Labelled photos from "半导体芯片表面缺陷检测(预处理后)", an image-classification folder in Baird-Li/Lizhipeng1. The possible labels are: ZF scratch, broken, pin break, scratch.

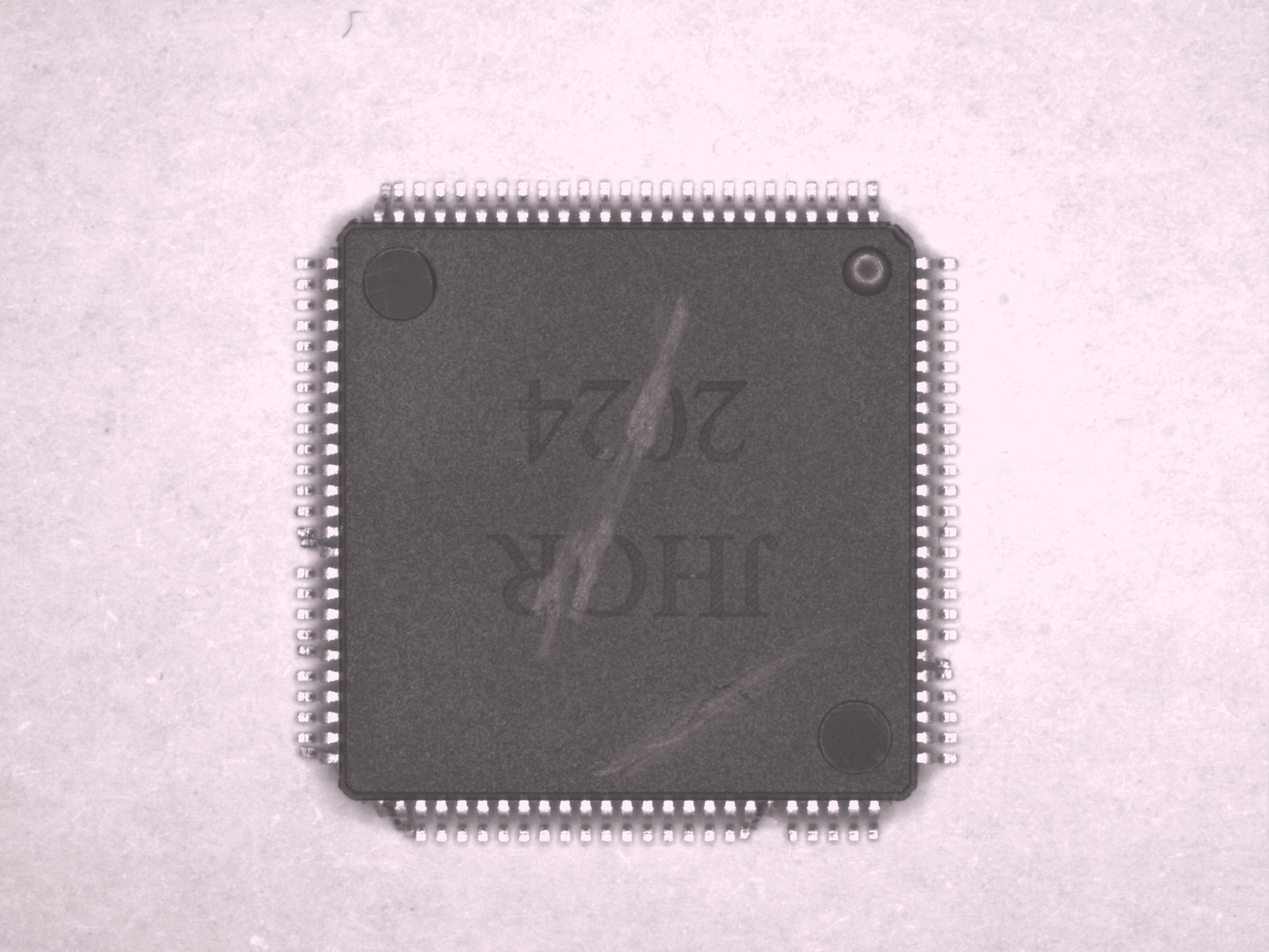
Label: pin break

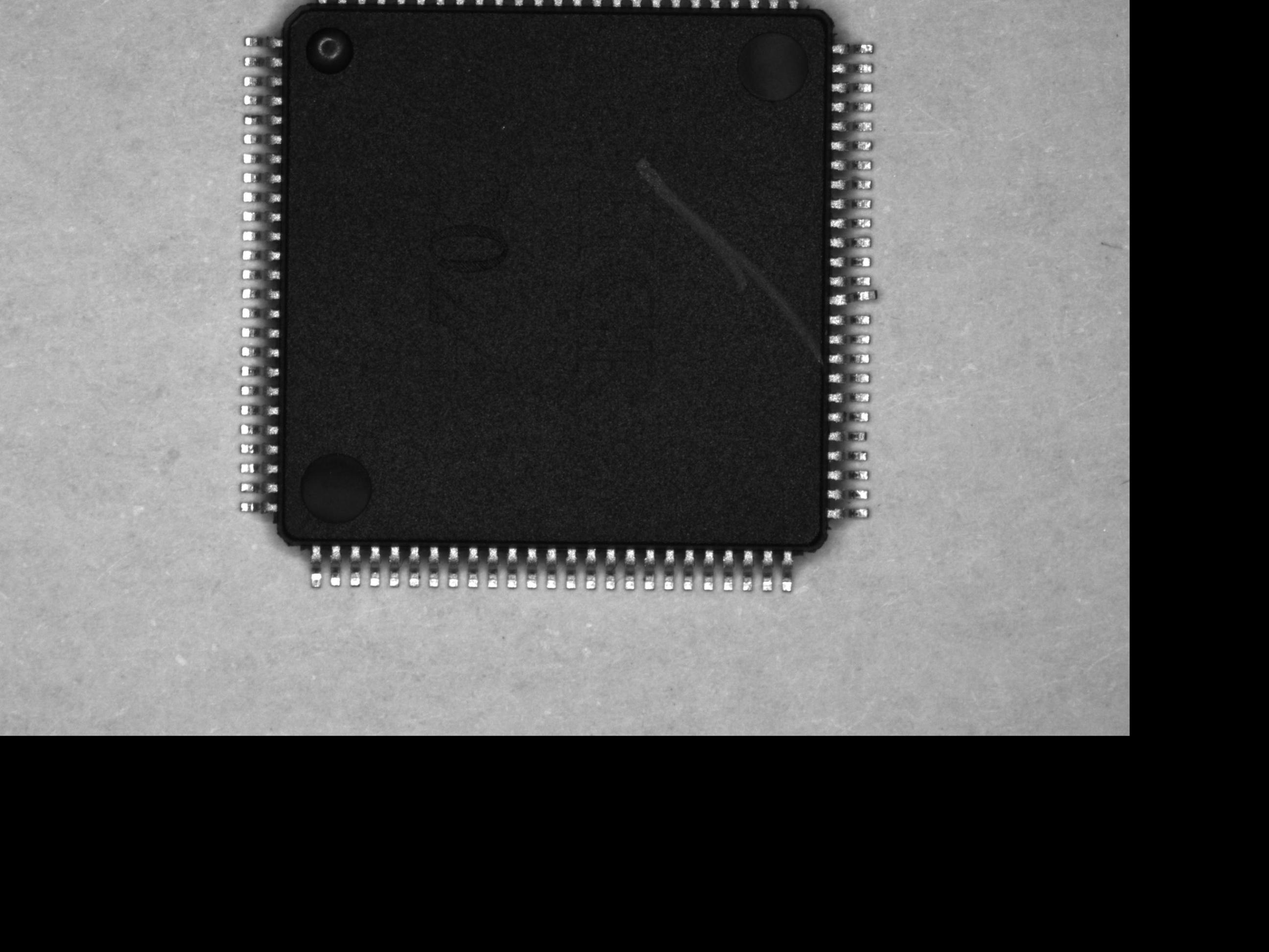
Label: scratch

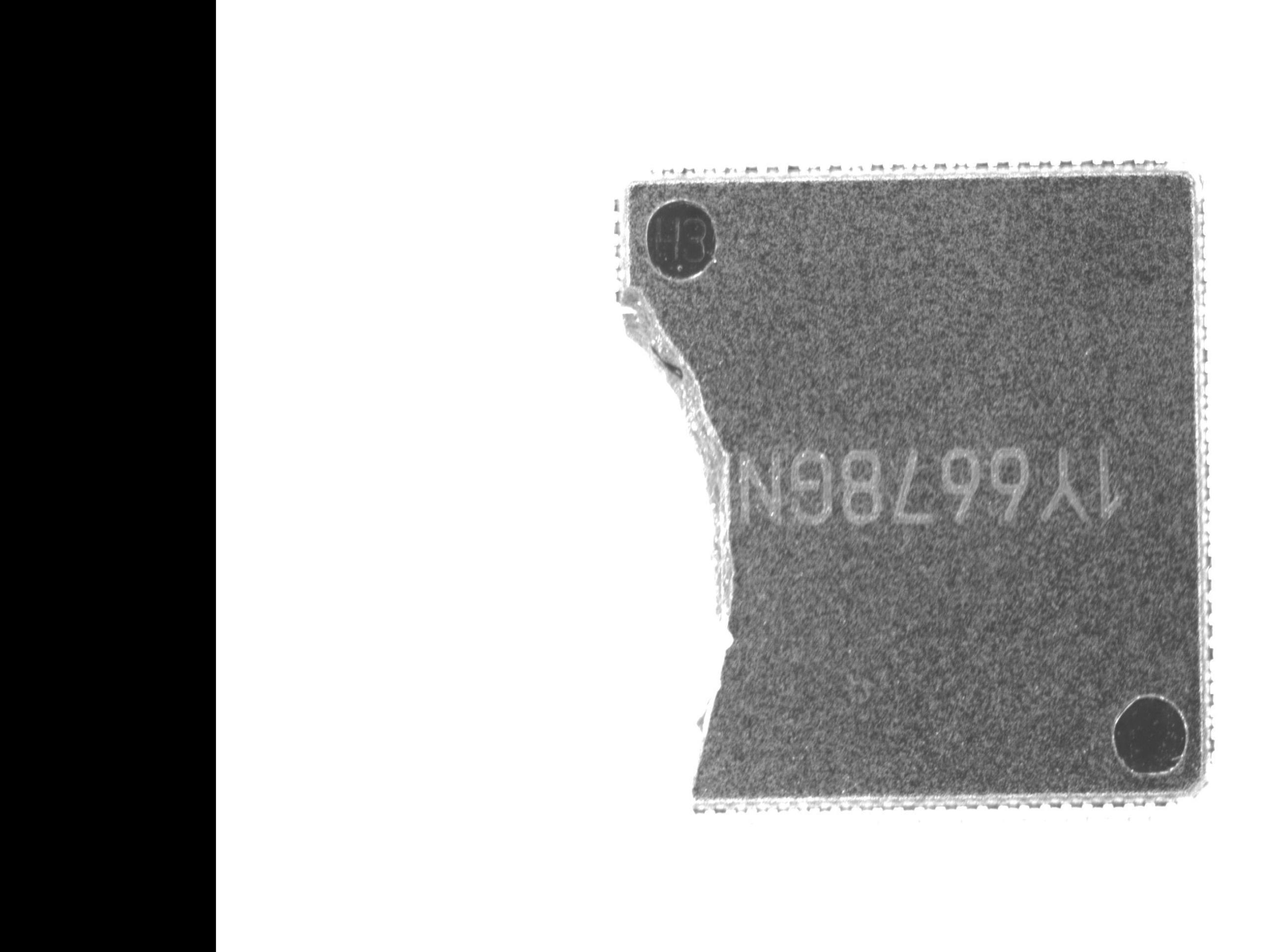
Label: broken

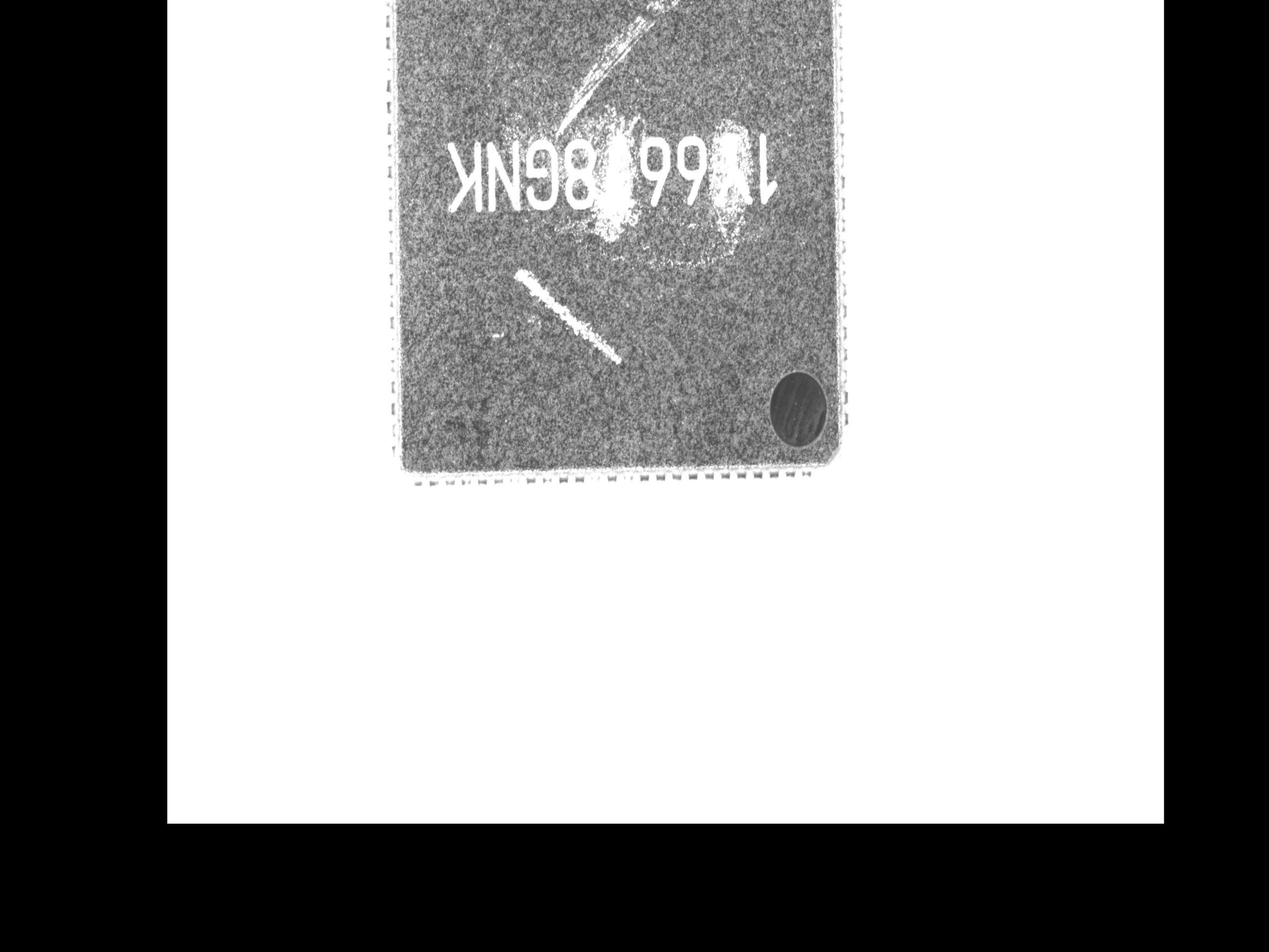
Label: ZF scratch

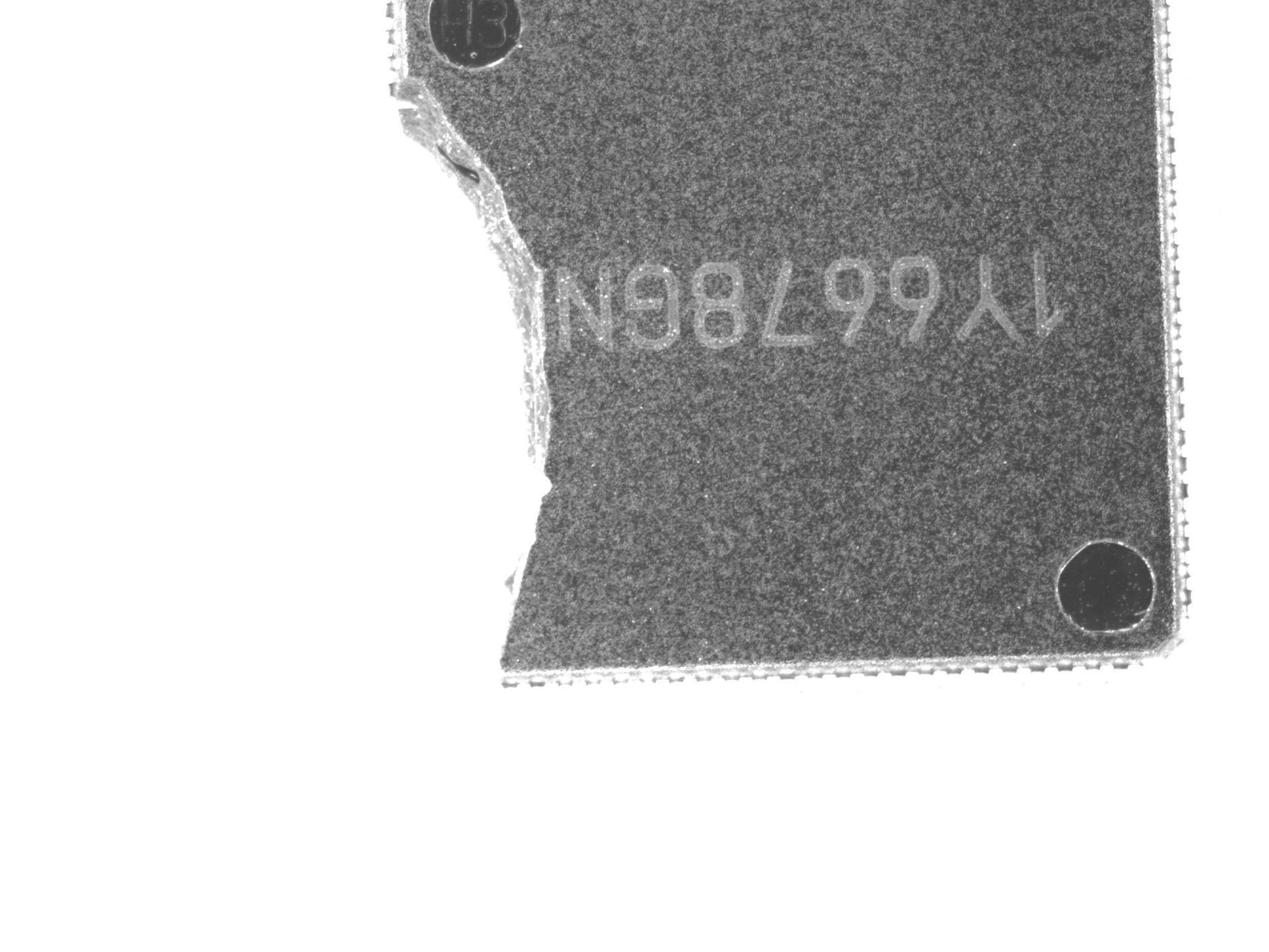
Label: broken

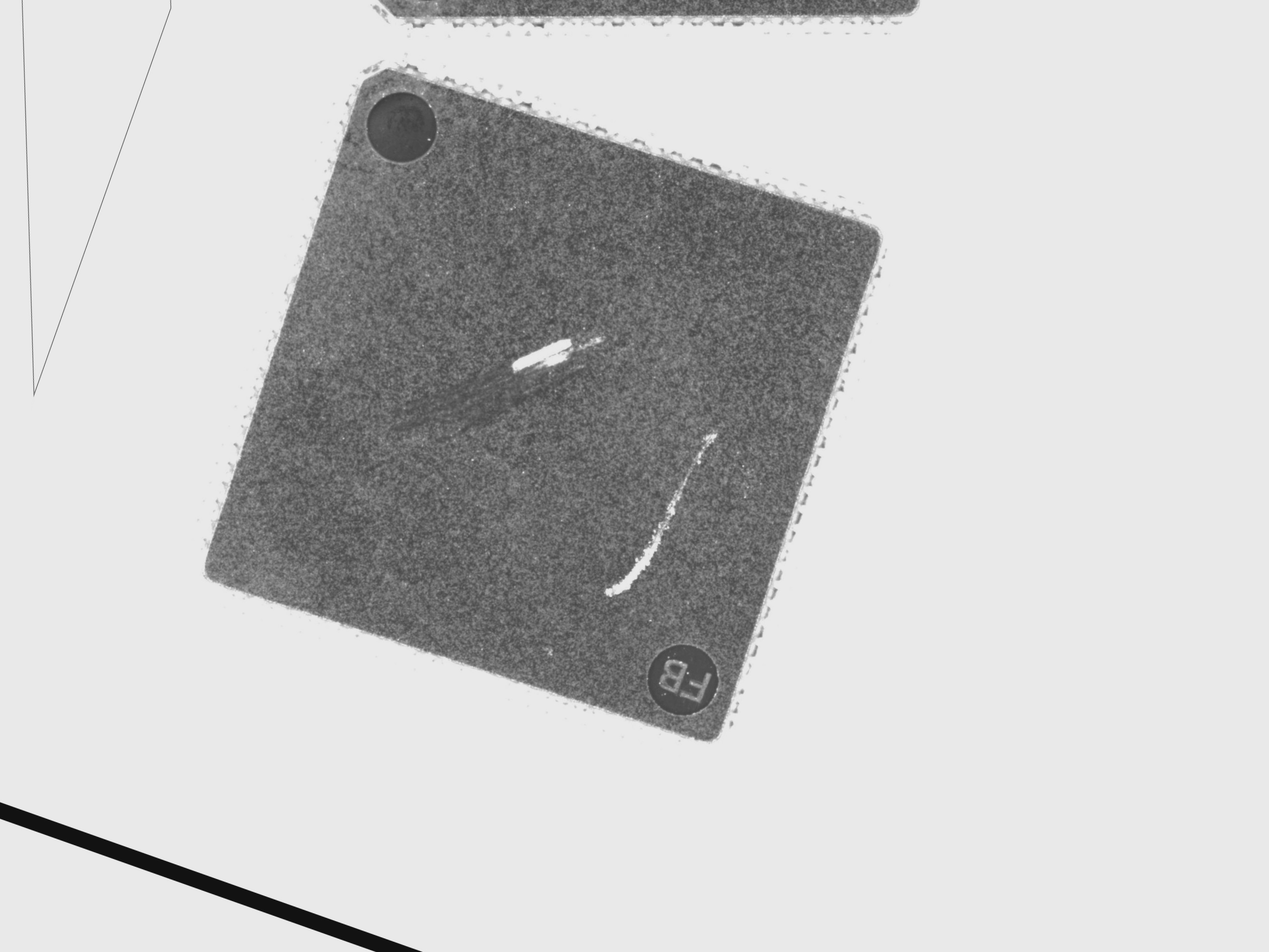
Label: ZF scratch
